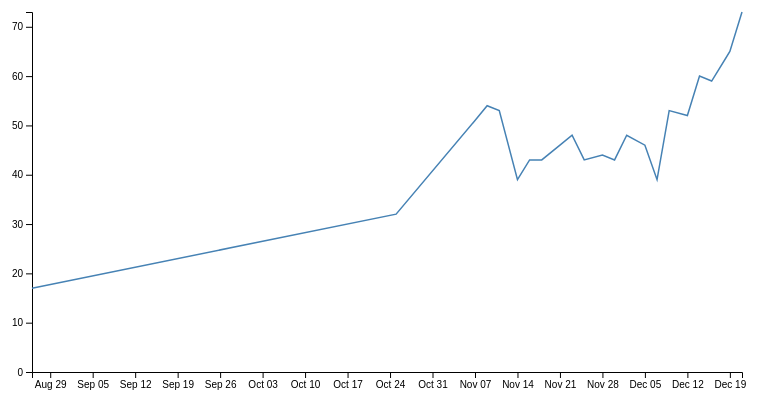
D3 v4 page, settled after 360 driven frames (6 s of simulated time); the page loaded 1 data file(s).



// set the dimensions and margins of the graph
var margin = {top: 10, right: 30, bottom: 30, left: 60},
    width = 800 - margin.left - margin.right,
    height = 400 - margin.top - margin.bottom;

// append the svg object to the body of the page
var svg = d3.select("#my_dataviz")
  .append("svg")
    .attr("width", width + margin.left + margin.right)
    .attr("height", height + margin.top + margin.bottom)
  .append("g")
    .attr("transform",
          "translate(" + margin.left + "," + margin.top + ")");

//Read the data
d3.csv("data.csv",

  // When reading the csv, I must format variables:
  function(d){
    return { date : d3.timeParse("%Y-%m-%d")(d.date), value : d.value }
  },

  // Now I can use this dataset:
  function(data) {

    // Add X axis --> it is a date format
    var x = d3.scaleTime()
      .domain(d3.extent(data, function(d) { return d.date; }))
      .range([ 0, width ]);
    svg.append("g")
      .attr("transform", "translate(0," + height + ")")
      .call(d3.axisBottom(x));

    // Add Y axis
    var y = d3.scaleLinear()
      .domain([0, d3.max(data, function(d) { return +d.value; })])
      .range([ height, 0 ]);
    svg.append("g")
      .call(d3.axisLeft(y));

    // Add the line
    svg.append("path")
      .datum(data)
      .attr("fill", "none")
      .attr("stroke", "steelblue")
      .attr("stroke-width", 1.5)
      .attr("d", d3.line()
        .x(function(d) { return x(d.date) })
        .y(function(d) { return y(d.value) })
        )

})



### data: data.csv
date, value
2021-08-26, 17
2021-10-25, 32
2021-11-07, 51
2021-11-09, 54
2021-11-11, 53
2021-11-14, 39
2021-11-16, 43
2021-11-18, 43
2021-11-21, 46
2021-11-23, 48
2021-11-25, 43
2021-11-28, 44
2021-11-30, 43
2021-12-02, 48
2021-12-05, 46
2021-12-07, 39
2021-12-09, 53
2021-12-12, 52
2021-12-14, 60
2021-12-16, 59
2021-12-19, 65
2021-12-21, 73